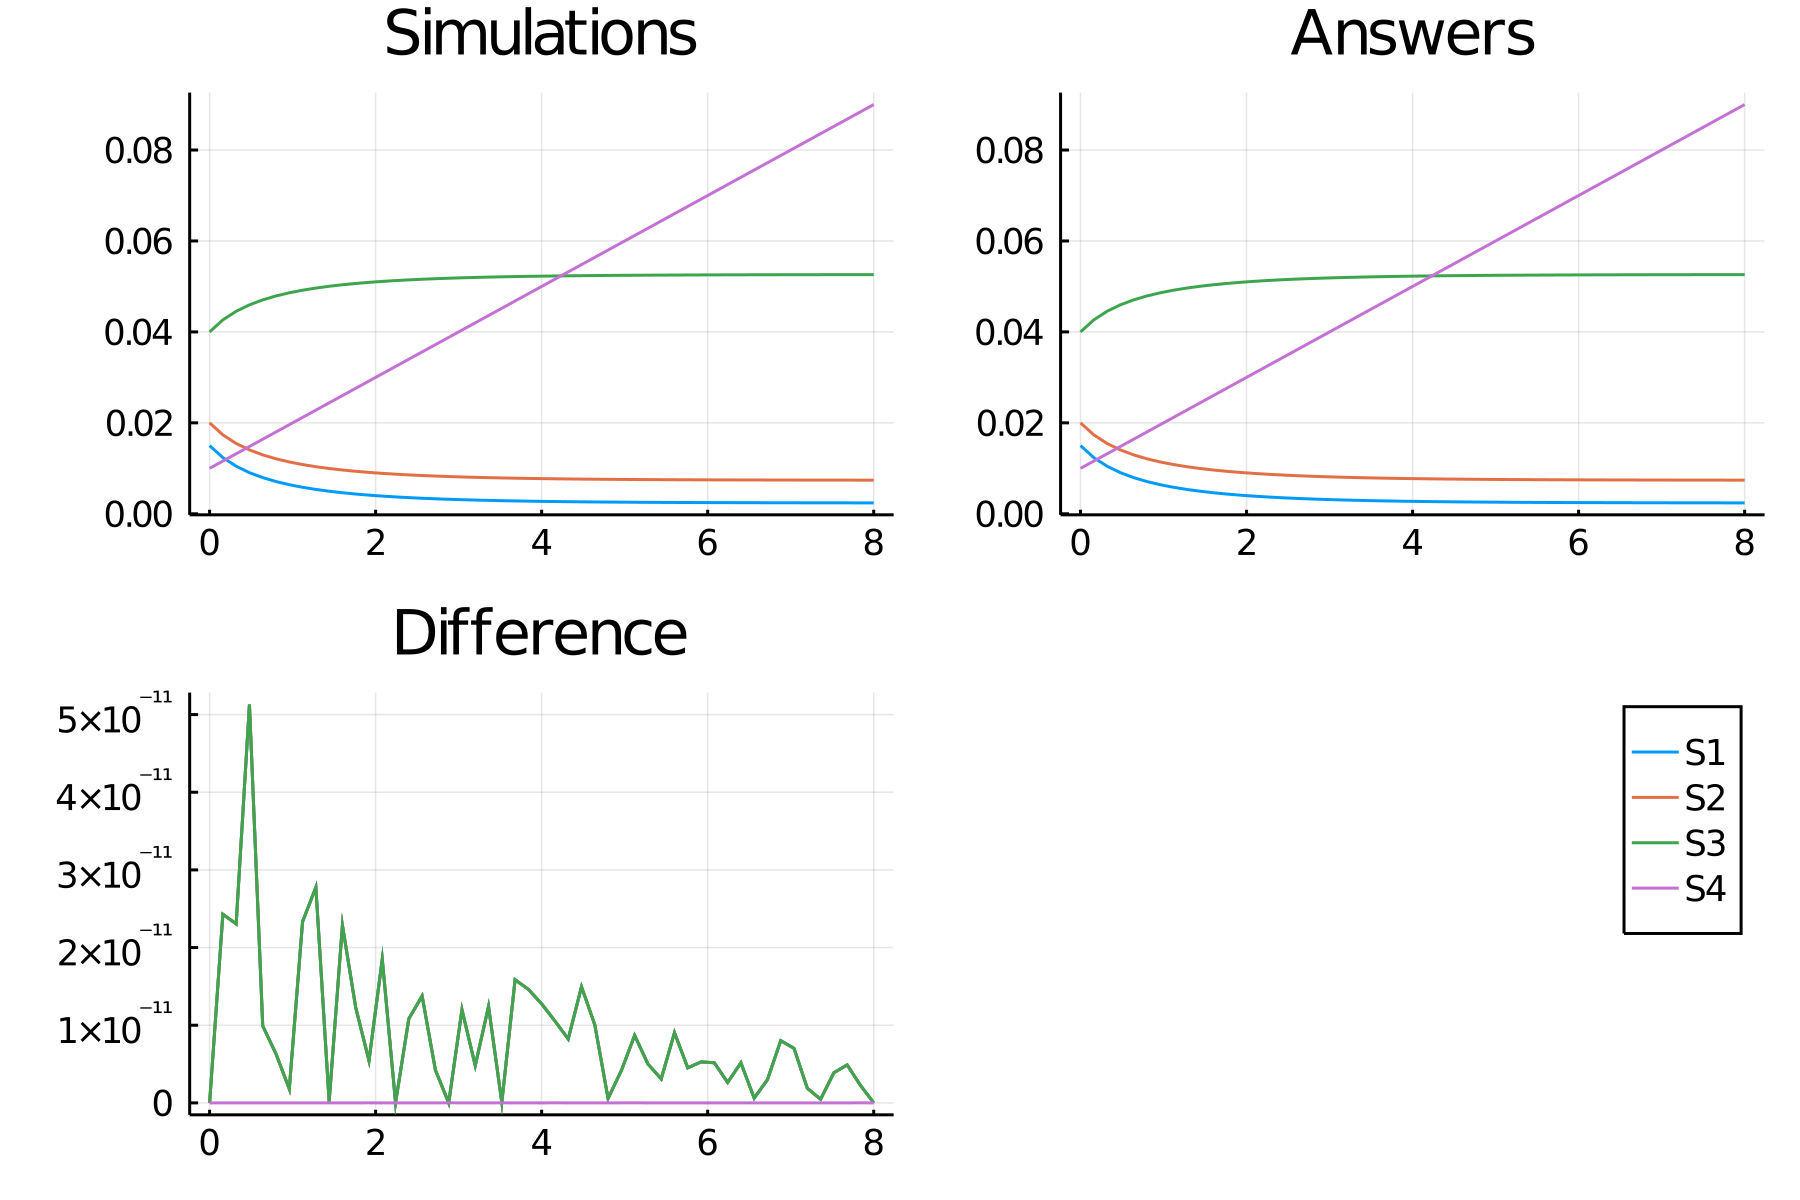

The data file committed next to this chart (first rows):
time, S1_, S2_, S3_, S4_
0.0, 0.015, 0.02, 0.04, 0.01
0.16, 0.01235, 0.01735, 0.04265, 0.0116
0.32, 0.01046, 0.01546, 0.04454, 0.0132
0.48, 0.009045, 0.01405, 0.04595, 0.0148
0.64, 0.007954, 0.01295, 0.04705, 0.0164
0.8, 0.007092, 0.01209, 0.04791, 0.018
0.96, 0.006397, 0.0114, 0.0486, 0.0196
1.12, 0.005828, 0.01083, 0.04917, 0.0212
1.28, 0.005357, 0.01036, 0.04964, 0.0228
1.44, 0.004963, 0.009963, 0.05004, 0.0244
1.6, 0.004629, 0.009629, 0.05037, 0.026
1.76, 0.004346, 0.009346, 0.05065, 0.0276
1.92, 0.004103, 0.009103, 0.0509, 0.0292
2.08, 0.003894, 0.008894, 0.05111, 0.0308
2.24, 0.003713, 0.008713, 0.05129, 0.0324
2.4, 0.003556, 0.008556, 0.05144, 0.034
2.56, 0.003419, 0.008419, 0.05158, 0.0356
2.72, 0.003299, 0.008299, 0.0517, 0.0372
2.88, 0.003194, 0.008194, 0.05181, 0.0388
3.04, 0.003102, 0.008102, 0.0519, 0.0404
3.2, 0.003021, 0.008021, 0.05198, 0.042
3.36, 0.002949, 0.007949, 0.05205, 0.0436
3.52, 0.002886, 0.007886, 0.05211, 0.0452
3.68, 0.00283, 0.00783, 0.05217, 0.0468
3.84, 0.00278, 0.00778, 0.05222, 0.0484
4.0, 0.002736, 0.007736, 0.05226, 0.05
4.16, 0.002697, 0.007697, 0.0523, 0.0516
4.32, 0.002663, 0.007663, 0.05234, 0.0532
4.48, 0.002632, 0.007632, 0.05237, 0.0548
4.64, 0.002604, 0.007604, 0.0524, 0.0564
4.8, 0.00258, 0.00758, 0.05242, 0.058
4.96, 0.002558, 0.007558, 0.05244, 0.0596
5.12, 0.002539, 0.007539, 0.05246, 0.0612
5.28, 0.002522, 0.007522, 0.05248, 0.0628
5.44, 0.002506, 0.007506, 0.05249, 0.0644
5.6, 0.002493, 0.007493, 0.05251, 0.066
5.76, 0.00248, 0.00748, 0.05252, 0.0676
5.92, 0.002469, 0.007469, 0.05253, 0.0692
6.08, 0.00246, 0.00746, 0.05254, 0.0708
6.24, 0.002451, 0.007451, 0.05255, 0.0724
6.4, 0.002443, 0.007443, 0.05256, 0.074
6.56, 0.002436, 0.007436, 0.05256, 0.0756
6.72, 0.00243, 0.00743, 0.05257, 0.0772
6.88, 0.002424, 0.007424, 0.05258, 0.0788
7.04, 0.002419, 0.007419, 0.05258, 0.0804
7.2, 0.002415, 0.007415, 0.05258, 0.082
7.36, 0.002411, 0.007411, 0.05259, 0.0836
7.52, 0.002408, 0.007408, 0.05259, 0.0852
7.68, 0.002404, 0.007404, 0.0526, 0.0868
7.84, 0.002402, 0.007402, 0.0526, 0.0884
8.0, 0.002399, 0.007399, 0.0526, 0.09
